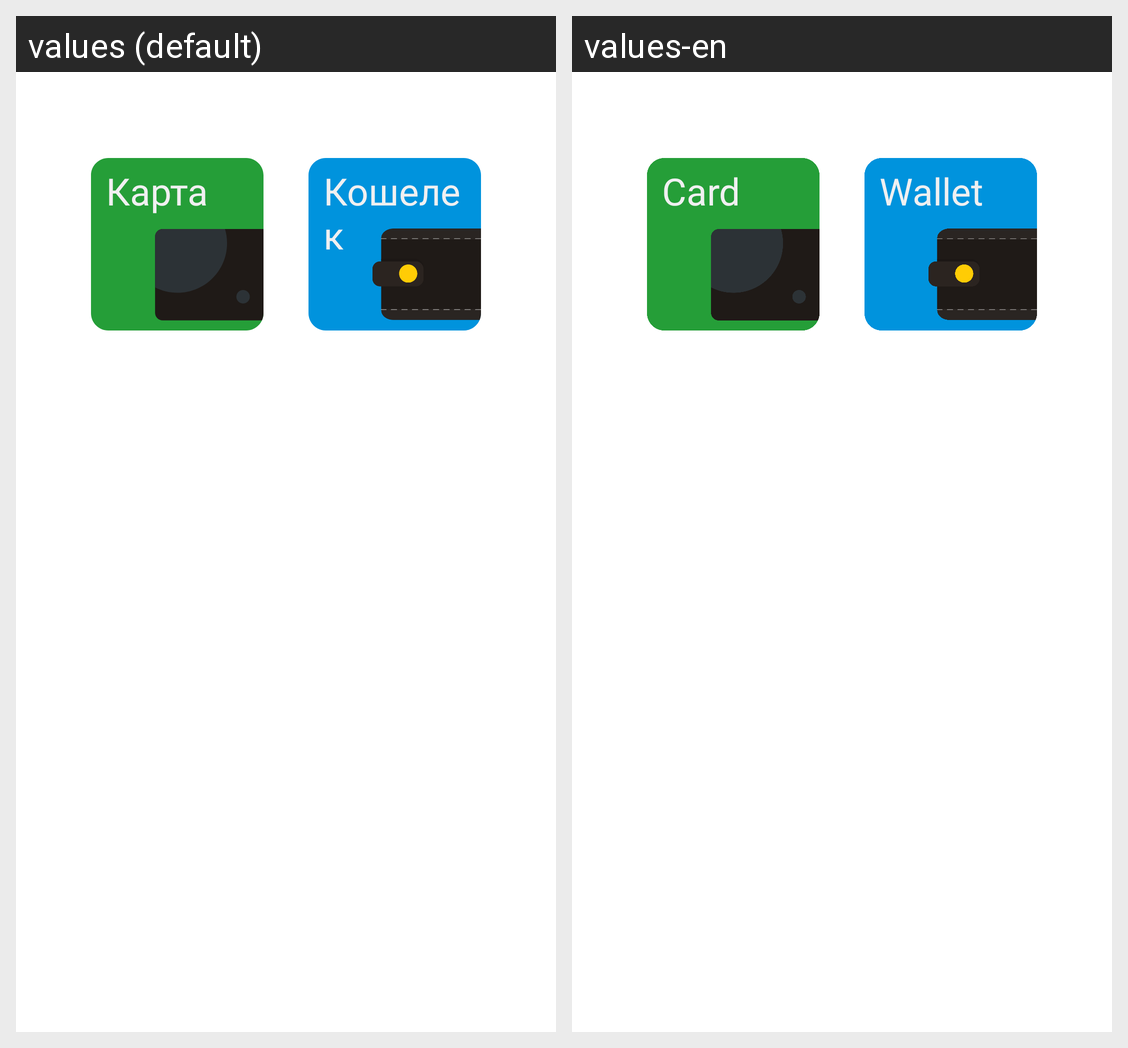

Translations of the strings shown on this Android screen, per locale in the grid:
Android screen res/layout/fragment_add_card_or_wallet.xml rendered under 2 locales, left to right: values (default), values-en. Device: Nexus 5 (rendered at 1080×1920; each locale shown at half size, 540×960, under a caption strip naming it); theme Theme.FinMaster.
Strings drawn on this screen, with the default value and each locale's value (text and hints the layout hard-codes, and strings that could not be matched under every locale, appear in the picture but are not listed):

card
  values: Карта
  values-en: Card

wallet
  values: Кошелек
  values-en: Wallet
